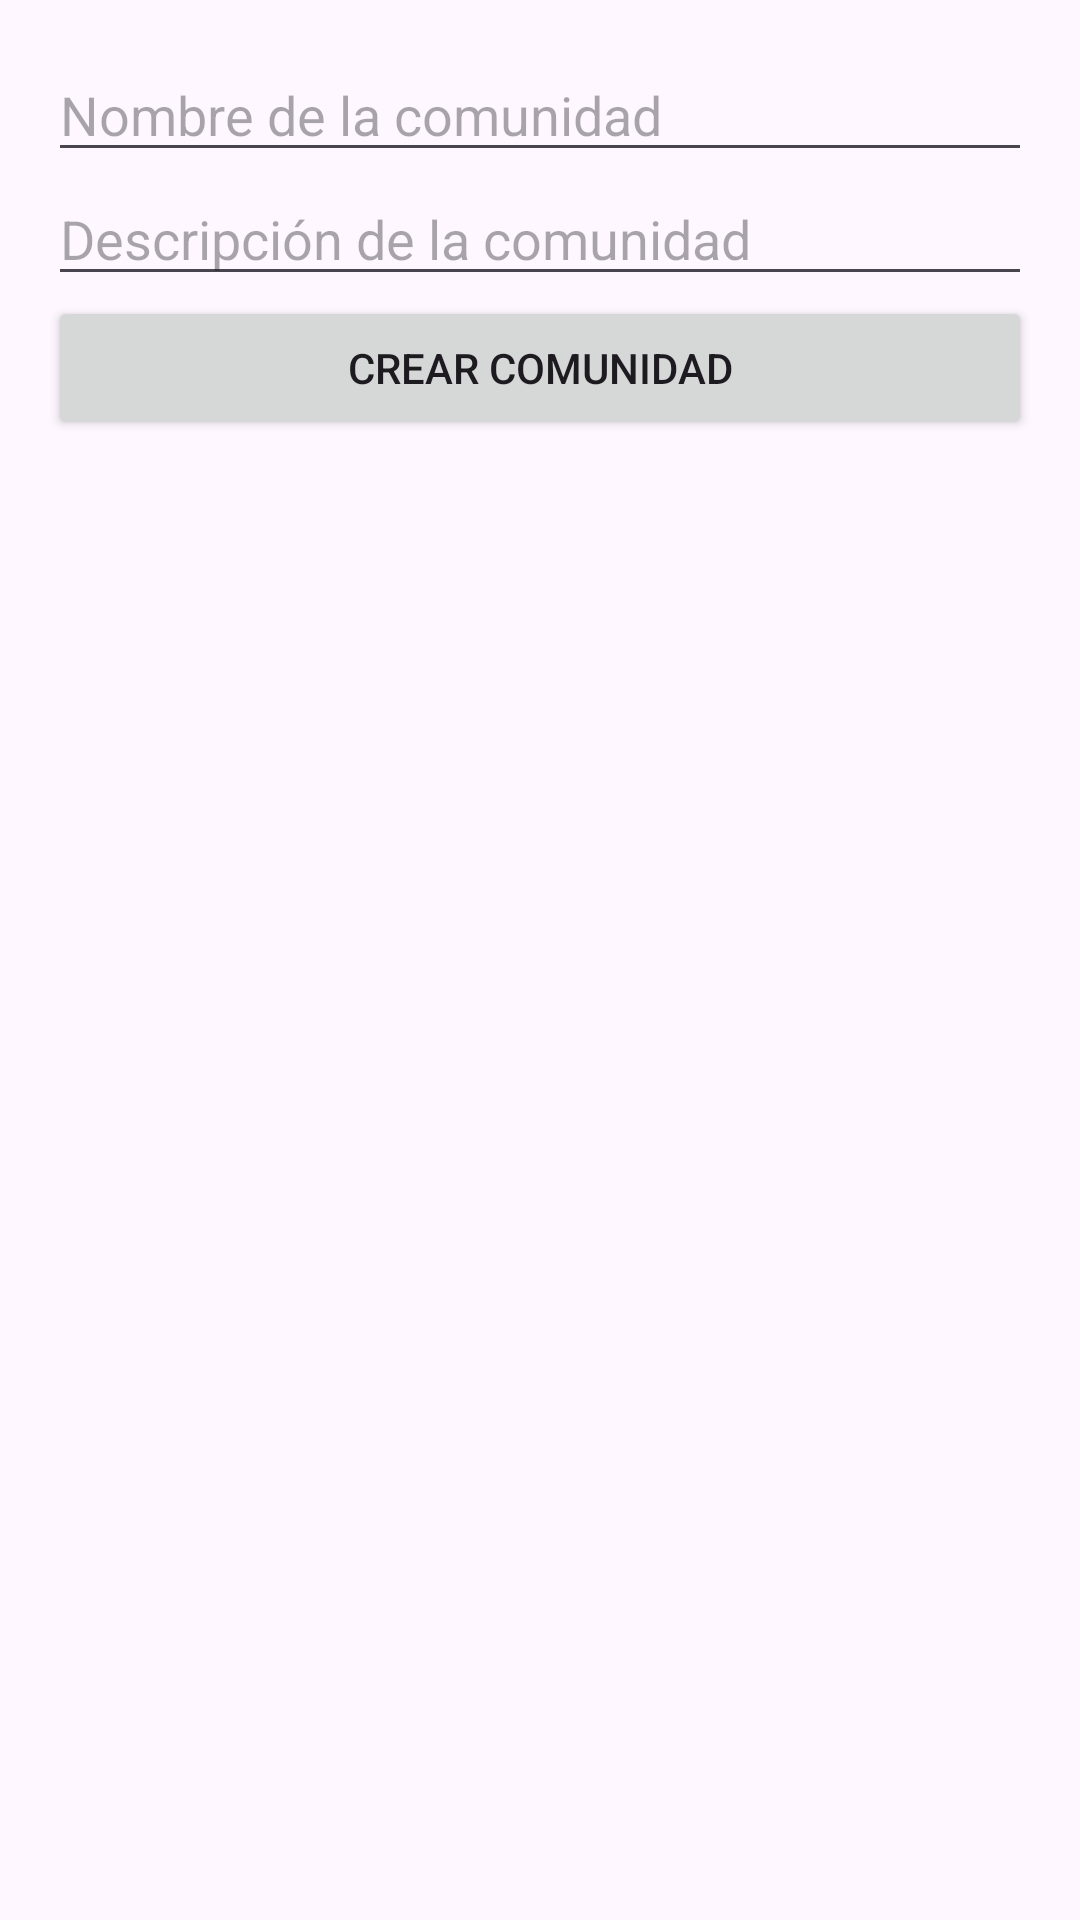

Write the Android layout XML for this screen, with the resource values it uses.
<!-- AndroidManifest.xml: application theme Theme.Movil_PANAS_Coop -->
<!-- res/layout/activity_crear_comunidad.xml -->
<?xml version="1.0" encoding="utf-8"?>
<LinearLayout xmlns:android="http://schemas.android.com/apk/res/android"
    android:layout_width="match_parent"
    android:layout_height="match_parent"
    android:orientation="vertical"
    android:padding="16dp">

    <EditText
        android:id="@+id/editTextNombreComunidad"
        android:layout_width="match_parent"
        android:layout_height="wrap_content"
        android:hint="Nombre de la comunidad"
        android:inputType="text" />

    <EditText
        android:id="@+id/editTextDescripcionComunidad"
        android:layout_width="match_parent"
        android:layout_height="wrap_content"
        android:hint="Descripción de la comunidad"
        android:inputType="text" />

    <Button
        android:id="@+id/buttonCrearComunidad"
        android:layout_width="match_parent"
        android:layout_height="wrap_content"
        android:text="Crear Comunidad" />
</LinearLayout>
<!-- resources referenced by this layout -->
<resources>
  <style name="Theme.Movil_PANAS_Coop" parent="Base.Theme.Movil_PANAS_Coop" />
  <style name="Base.Theme.Movil_PANAS_Coop" parent="Theme.Material3.DayNight.NoActionBar">
          
          
      </style>
</resources>
